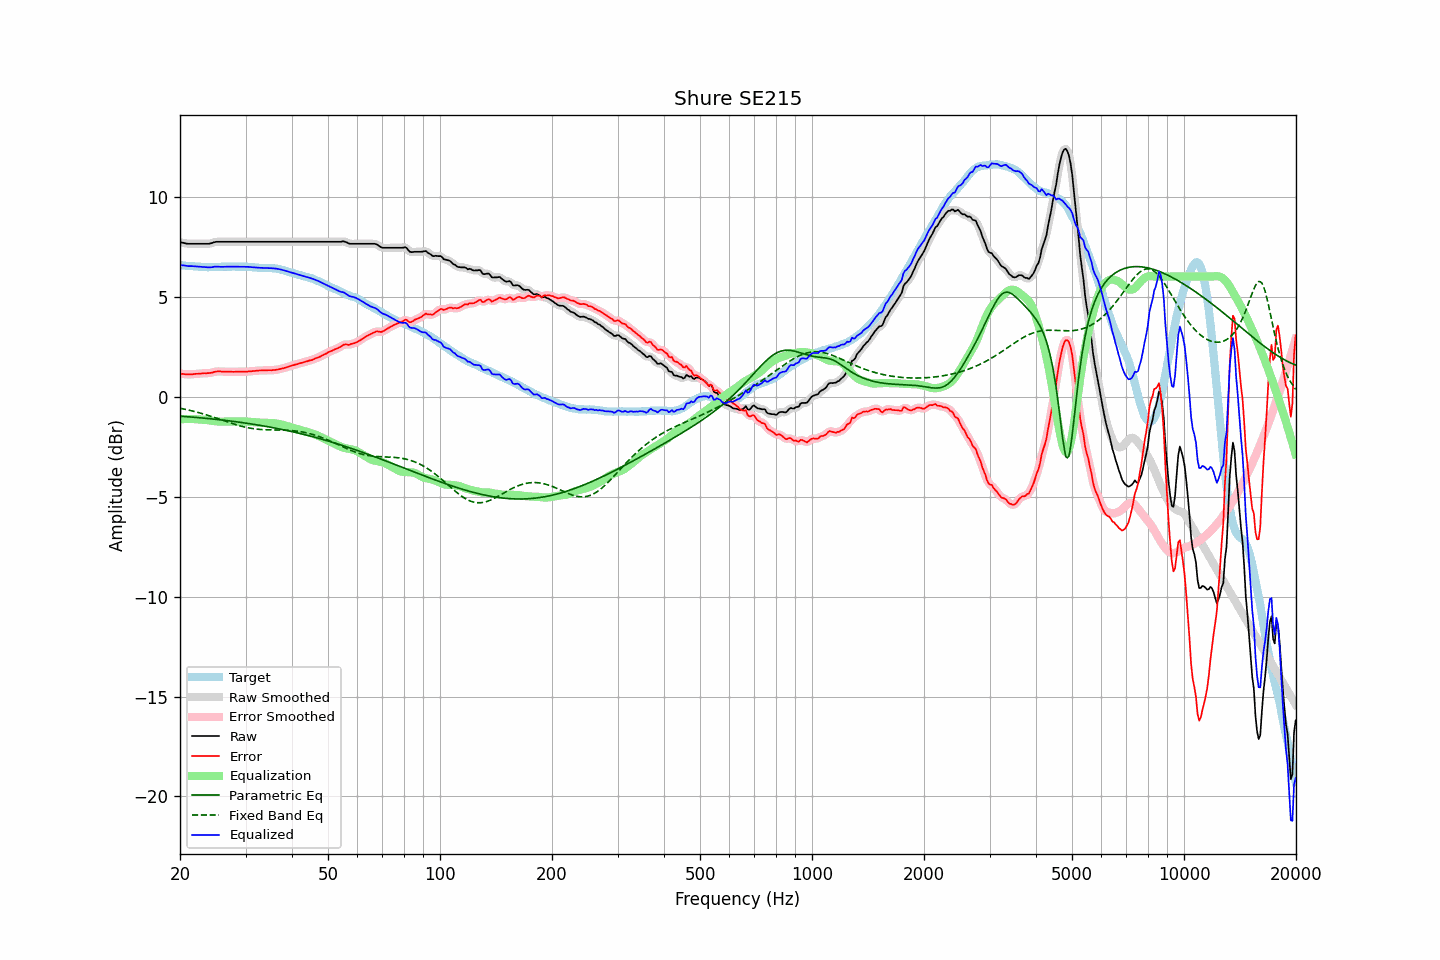

Values plotted in this chart, from the file beside it:
frequency, raw, error, smoothed, error_smoothed, equalization, parametric_eq, fixed_band_eq, equalized_raw, equalized_smoothed, target
20.00, 7.72, 1.15, 7.72, 1.15, -1.14, -0.98, -0.58, 6.58, 6.58, 6.58
20.20, 7.70, 1.14, 7.70, 1.14, -1.14, -0.98, -0.60, 6.57, 6.57, 6.57
20.40, 7.69, 1.14, 7.69, 1.13, -1.13, -0.99, -0.61, 6.56, 6.56, 6.56
20.61, 7.67, 1.12, 7.67, 1.12, -1.12, -1.00, -0.63, 6.55, 6.55, 6.56
20.81, 7.65, 1.12, 7.66, 1.12, -1.12, -1.00, -0.65, 6.53, 6.54, 6.54
21.02, 7.64, 1.11, 7.64, 1.11, -1.12, -1.01, -0.67, 6.53, 6.53, 6.53
21.23, 7.64, 1.12, 7.64, 1.11, -1.12, -1.02, -0.69, 6.53, 6.53, 6.52
21.44, 7.64, 1.11, 7.64, 1.11, -1.12, -1.02, -0.71, 6.53, 6.52, 6.53
21.66, 7.64, 1.12, 7.64, 1.12, -1.12, -1.03, -0.73, 6.52, 6.52, 6.52
21.87, 7.64, 1.13, 7.64, 1.13, -1.13, -1.04, -0.75, 6.52, 6.52, 6.51
22.09, 7.64, 1.14, 7.64, 1.14, -1.13, -1.04, -0.77, 6.51, 6.51, 6.50
22.31, 7.64, 1.14, 7.64, 1.14, -1.14, -1.05, -0.79, 6.50, 6.50, 6.50
22.54, 7.64, 1.15, 7.64, 1.15, -1.15, -1.06, -0.81, 6.50, 6.50, 6.49
22.76, 7.64, 1.15, 7.64, 1.16, -1.15, -1.06, -0.83, 6.49, 6.49, 6.49
22.99, 7.64, 1.16, 7.64, 1.16, -1.16, -1.07, -0.86, 6.49, 6.49, 6.48
23.22, 7.64, 1.17, 7.64, 1.17, -1.16, -1.08, -0.88, 6.48, 6.48, 6.47
23.45, 7.64, 1.16, 7.64, 1.17, -1.17, -1.09, -0.90, 6.48, 6.47, 6.48
23.69, 7.64, 1.17, 7.64, 1.17, -1.17, -1.09, -0.93, 6.47, 6.47, 6.47
23.92, 7.64, 1.17, 7.65, 1.17, -1.19, -1.10, -0.95, 6.46, 6.46, 6.47
24.16, 7.66, 1.18, 7.66, 1.19, -1.20, -1.11, -0.98, 6.47, 6.46, 6.48
24.40, 7.68, 1.20, 7.68, 1.20, -1.21, -1.12, -1.01, 6.47, 6.48, 6.49
24.65, 7.71, 1.23, 7.71, 1.22, -1.22, -1.13, -1.03, 6.49, 6.49, 6.49
24.89, 7.73, 1.25, 7.73, 1.24, -1.23, -1.13, -1.06, 6.50, 6.50, 6.49
25.14, 7.74, 1.26, 7.74, 1.26, -1.24, -1.14, -1.09, 6.50, 6.50, 6.48
25.39, 7.74, 1.26, 7.74, 1.26, -1.25, -1.15, -1.11, 6.49, 6.50, 6.48
25.65, 7.74, 1.26, 7.74, 1.26, -1.25, -1.16, -1.14, 6.49, 6.49, 6.48
25.91, 7.74, 1.25, 7.74, 1.25, -1.25, -1.17, -1.17, 6.49, 6.49, 6.49
26.16, 7.74, 1.24, 7.74, 1.24, -1.25, -1.18, -1.20, 6.49, 6.49, 6.50
26.43, 7.74, 1.24, 7.74, 1.24, -1.25, -1.19, -1.22, 6.49, 6.49, 6.50
26.69, 7.74, 1.24, 7.74, 1.24, -1.24, -1.20, -1.25, 6.50, 6.50, 6.50
26.96, 7.74, 1.24, 7.74, 1.24, -1.24, -1.21, -1.28, 6.50, 6.50, 6.50
27.23, 7.74, 1.24, 7.74, 1.24, -1.24, -1.22, -1.31, 6.50, 6.50, 6.50
27.50, 7.74, 1.25, 7.74, 1.24, -1.24, -1.23, -1.33, 6.50, 6.50, 6.50
27.77, 7.74, 1.24, 7.74, 1.24, -1.24, -1.24, -1.36, 6.50, 6.50, 6.51
28.05, 7.74, 1.24, 7.74, 1.24, -1.24, -1.25, -1.38, 6.50, 6.50, 6.50
28.33, 7.74, 1.25, 7.74, 1.24, -1.24, -1.26, -1.41, 6.50, 6.50, 6.49
28.62, 7.74, 1.25, 7.74, 1.25, -1.24, -1.27, -1.43, 6.50, 6.50, 6.49
28.90, 7.74, 1.24, 7.74, 1.25, -1.24, -1.28, -1.46, 6.50, 6.50, 6.50
29.19, 7.74, 1.24, 7.74, 1.25, -1.24, -1.29, -1.48, 6.50, 6.50, 6.50
29.48, 7.74, 1.25, 7.74, 1.24, -1.24, -1.30, -1.50, 6.50, 6.50, 6.50
29.78, 7.74, 1.25, 7.74, 1.24, -1.25, -1.32, -1.52, 6.50, 6.50, 6.50
30.08, 7.74, 1.24, 7.74, 1.25, -1.25, -1.33, -1.54, 6.49, 6.49, 6.50
30.38, 7.74, 1.25, 7.74, 1.25, -1.25, -1.34, -1.55, 6.49, 6.49, 6.49
30.68, 7.74, 1.26, 7.74, 1.26, -1.26, -1.35, -1.57, 6.48, 6.48, 6.48
30.99, 7.74, 1.26, 7.74, 1.27, -1.26, -1.36, -1.59, 6.48, 6.48, 6.48
31.30, 7.74, 1.28, 7.74, 1.27, -1.27, -1.38, -1.60, 6.47, 6.47, 6.47
31.61, 7.74, 1.28, 7.74, 1.28, -1.28, -1.39, -1.61, 6.46, 6.46, 6.46
31.93, 7.74, 1.29, 7.74, 1.29, -1.29, -1.40, -1.62, 6.46, 6.46, 6.45
32.24, 7.74, 1.29, 7.74, 1.29, -1.29, -1.41, -1.63, 6.45, 6.45, 6.45
32.57, 7.74, 1.30, 7.74, 1.30, -1.30, -1.43, -1.64, 6.44, 6.44, 6.44
32.89, 7.74, 1.31, 7.74, 1.31, -1.30, -1.44, -1.64, 6.44, 6.44, 6.44
33.22, 7.74, 1.31, 7.74, 1.31, -1.31, -1.45, -1.65, 6.44, 6.44, 6.43
33.55, 7.74, 1.31, 7.74, 1.31, -1.31, -1.47, -1.66, 6.43, 6.43, 6.43
33.89, 7.74, 1.30, 7.74, 1.31, -1.31, -1.48, -1.66, 6.43, 6.43, 6.44
34.23, 7.74, 1.32, 7.74, 1.31, -1.31, -1.50, -1.66, 6.43, 6.43, 6.43
34.57, 7.74, 1.32, 7.74, 1.32, -1.31, -1.51, -1.66, 6.43, 6.43, 6.42
34.92, 7.74, 1.32, 7.74, 1.32, -1.32, -1.53, -1.67, 6.42, 6.42, 6.42
35.27, 7.74, 1.31, 7.74, 1.32, -1.32, -1.54, -1.67, 6.42, 6.42, 6.43
35.62, 7.74, 1.33, 7.74, 1.32, -1.33, -1.56, -1.67, 6.41, 6.41, 6.41
35.97, 7.74, 1.33, 7.74, 1.33, -1.34, -1.57, -1.67, 6.41, 6.41, 6.41
... 635 more rows
